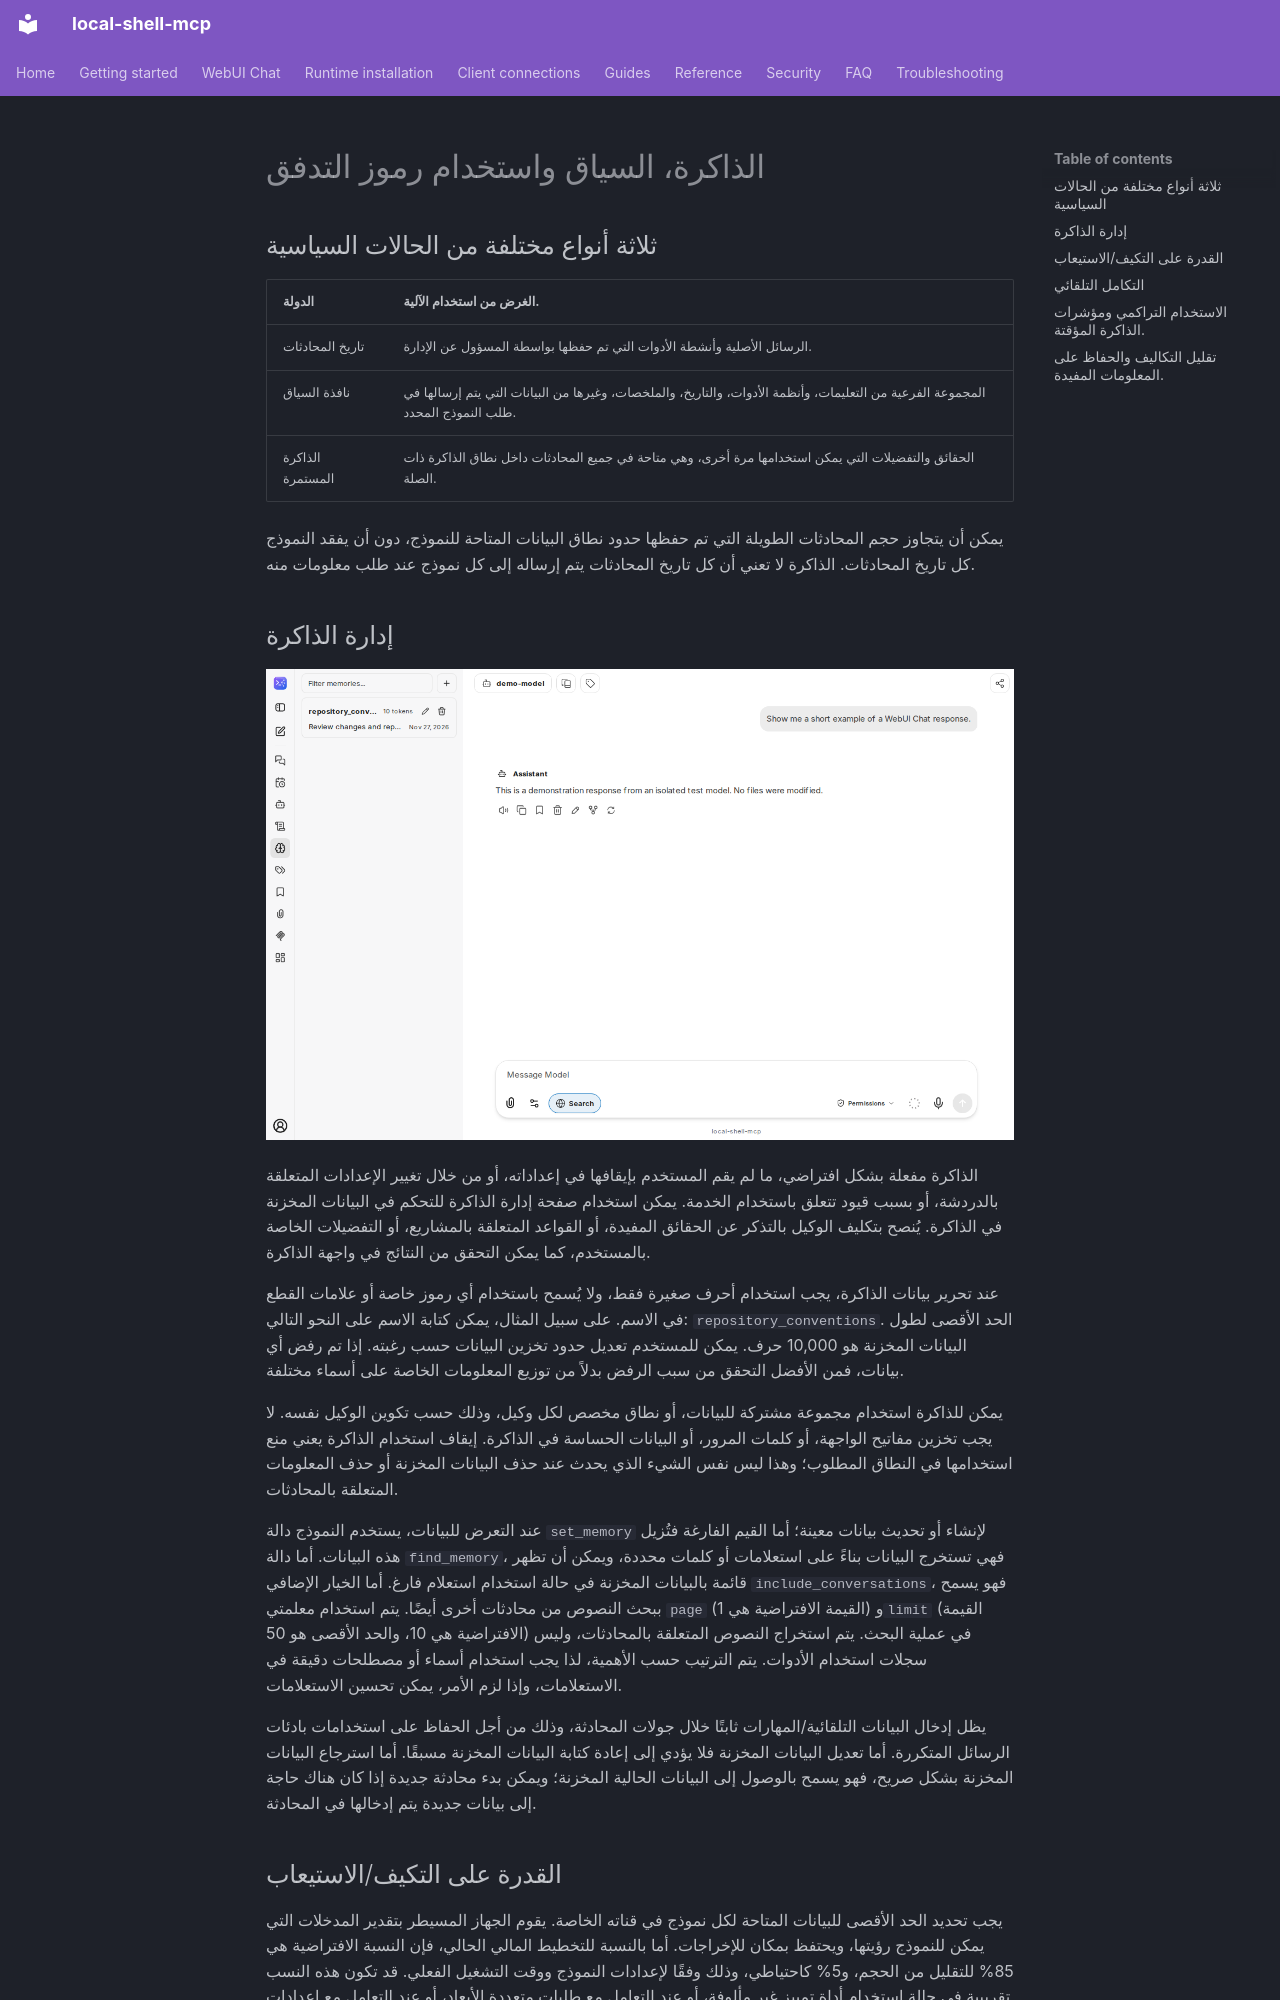

repository: fwerkor/local-shell-mcp · page: chat/context.ar/index.html · generator: mkdocs

<!-- i18n-source-sha256: 214687d6067b7dc2dd2b6eec1a207aa50be3ab9550d081f8a60e3013684c0250 -->
<!-- Machine-assisted translation; English source is authoritative. -->
# الذاكرة، السياق واستخدام رموز التدفق

## ثلاثة أنواع مختلفة من الحالات السياسية

| الدولة | الغرض من استخدام الآلية. |
|---|---|
| تاريخ المحادثات | الرسائل الأصلية وأنشطة الأدوات التي تم حفظها بواسطة المسؤول عن الإدارة. |
| نافذة السياق | المجموعة الفرعية من التعليمات، وأنظمة الأدوات، والتاريخ، والملخصات، وغيرها من البيانات التي يتم إرسالها في طلب النموذج المحدد. |
| الذاكرة المستمرة | الحقائق والتفضيلات التي يمكن استخدامها مرة أخرى، وهي متاحة في جميع المحادثات داخل نطاق الذاكرة ذات الصلة. |

يمكن أن يتجاوز حجم المحادثات الطويلة التي تم حفظها حدود نطاق البيانات المتاحة للنموذج، دون أن يفقد النموذج كل تاريخ المحادثات. الذاكرة لا تعني أن كل تاريخ المحادثات يتم إرساله إلى كل نموذج عند طلب معلومات منه.

## إدارة الذاكرة

![الشريط الجانبي لإدارة الذاكرة مع إدخال تجريبي](../assets/chat/memory-management.png)

الذاكرة مفعلة بشكل افتراضي، ما لم يقم المستخدم بإيقافها في إعداداته، أو من خلال تغيير الإعدادات المتعلقة بالدردشة، أو بسبب قيود تتعلق باستخدام الخدمة. يمكن استخدام صفحة إدارة الذاكرة للتحكم في البيانات المخزنة في الذاكرة. يُنصح بتكليف الوكيل بالتذكر عن الحقائق المفيدة، أو القواعد المتعلقة بالمشاريع، أو التفضيلات الخاصة بالمستخدم، كما يمكن التحقق من النتائج في واجهة الذاكرة.

عند تحرير بيانات الذاكرة، يجب استخدام أحرف صغيرة فقط، ولا يُسمح باستخدام أي رموز خاصة أو علامات القطع في الاسم. على سبيل المثال، يمكن كتابة الاسم على النحو التالي: `repository_conventions`. الحد الأقصى لطول البيانات المخزنة هو 10,000 حرف. يمكن للمستخدم تعديل حدود تخزين البيانات حسب رغبته. إذا تم رفض أي بيانات، فمن الأفضل التحقق من سبب الرفض بدلاً من توزيع المعلومات الخاصة على أسماء مختلفة.

يمكن للذاكرة استخدام مجموعة مشتركة للبيانات، أو نطاق مخصص لكل وكيل، وذلك حسب تكوين الوكيل نفسه. لا يجب تخزين مفاتيح الواجهة، أو كلمات المرور، أو البيانات الحساسة في الذاكرة. إيقاف استخدام الذاكرة يعني منع استخدامها في النطاق المطلوب؛ وهذا ليس نفس الشيء الذي يحدث عند حذف البيانات المخزنة أو حذف المعلومات المتعلقة بالمحادثات.

عند التعرض للبيانات، يستخدم النموذج دالة `set_memory` لإنشاء أو تحديث بيانات معينة؛ أما القيم الفارغة فتُزيل هذه البيانات. أما دالة `find_memory`، فهي تستخرج البيانات بناءً على استعلامات أو كلمات محددة، ويمكن أن تظهر قائمة بالبيانات المخزنة في حالة استخدام استعلام فارغ. أما الخيار الإضافي `include_conversations`، فهو يسمح ببحث النصوص من محادثات أخرى أيضًا. يتم استخدام معلمتي `page` (القيمة الافتراضية هي 1) و`limit` (القيمة الافتراضية هي 10، والحد الأقصى هو 50) في عملية البحث. يتم استخراج النصوص المتعلقة بالمحادثات، وليس سجلات استخدام الأدوات. يتم الترتيب حسب الأهمية، لذا يجب استخدام أسماء أو مصطلحات دقيقة في الاستعلامات، وإذا لزم الأمر، يمكن تحسين الاستعلامات.

يظل إدخال البيانات التلقائية/المهارات ثابتًا خلال جولات المحادثة، وذلك من أجل الحفاظ على استخدامات بادئات الرسائل المتكررة. أما تعديل البيانات المخزنة فلا يؤدي إلى إعادة كتابة البيانات المخزنة مسبقًا. أما استرجاع البيانات المخزنة بشكل صريح، فهو يسمح بالوصول إلى البيانات الحالية المخزنة؛ ويمكن بدء محادثة جديدة إذا كان هناك حاجة إلى بيانات جديدة يتم إدخالها في المحادثة.

## القدرة على التكيف/الاستيعاب

يجب تحديد الحد الأقصى للبيانات المتاحة لكل نموذج في قناته الخاصة. يقوم الجهاز المسيطر بتقدير المدخلات التي يمكن للنموذج رؤيتها، ويحتفظ بمكان للإخراجات. أما بالنسبة للتخطيط المالي الحالي، فإن النسبة الافتراضية هي 85% للتقليل من الحجم، و5% كاحتياطي، وذلك وفقًا لإعدادات النموذج ووقت التشغيل الفعلي. قد تكون هذه النسب تقريبية في حالة استخدام أداة تمييز غير مألوفة، أو عند التعامل مع طلبات متعددة الأبعاد، أو عند التعامل مع إعدادات محددة للمزود الخاص بالخدمة.

يمكن أن تشمل مكونات السياق التعليمات النظامية، وتعريفات الأدوات المستخدمة، والرسائل السابقة، ونتائج استخدام الأدوات. قد يستخدم المزود نوعًا مختلفًا من أداة التحليل، أو يضيف بعض العلامات الداخلية الإضافية. يجب اعتبار العرض الذي يتم عرضه كإرشادات تشغيلية، وليس كضمان من المزود نفسه.
